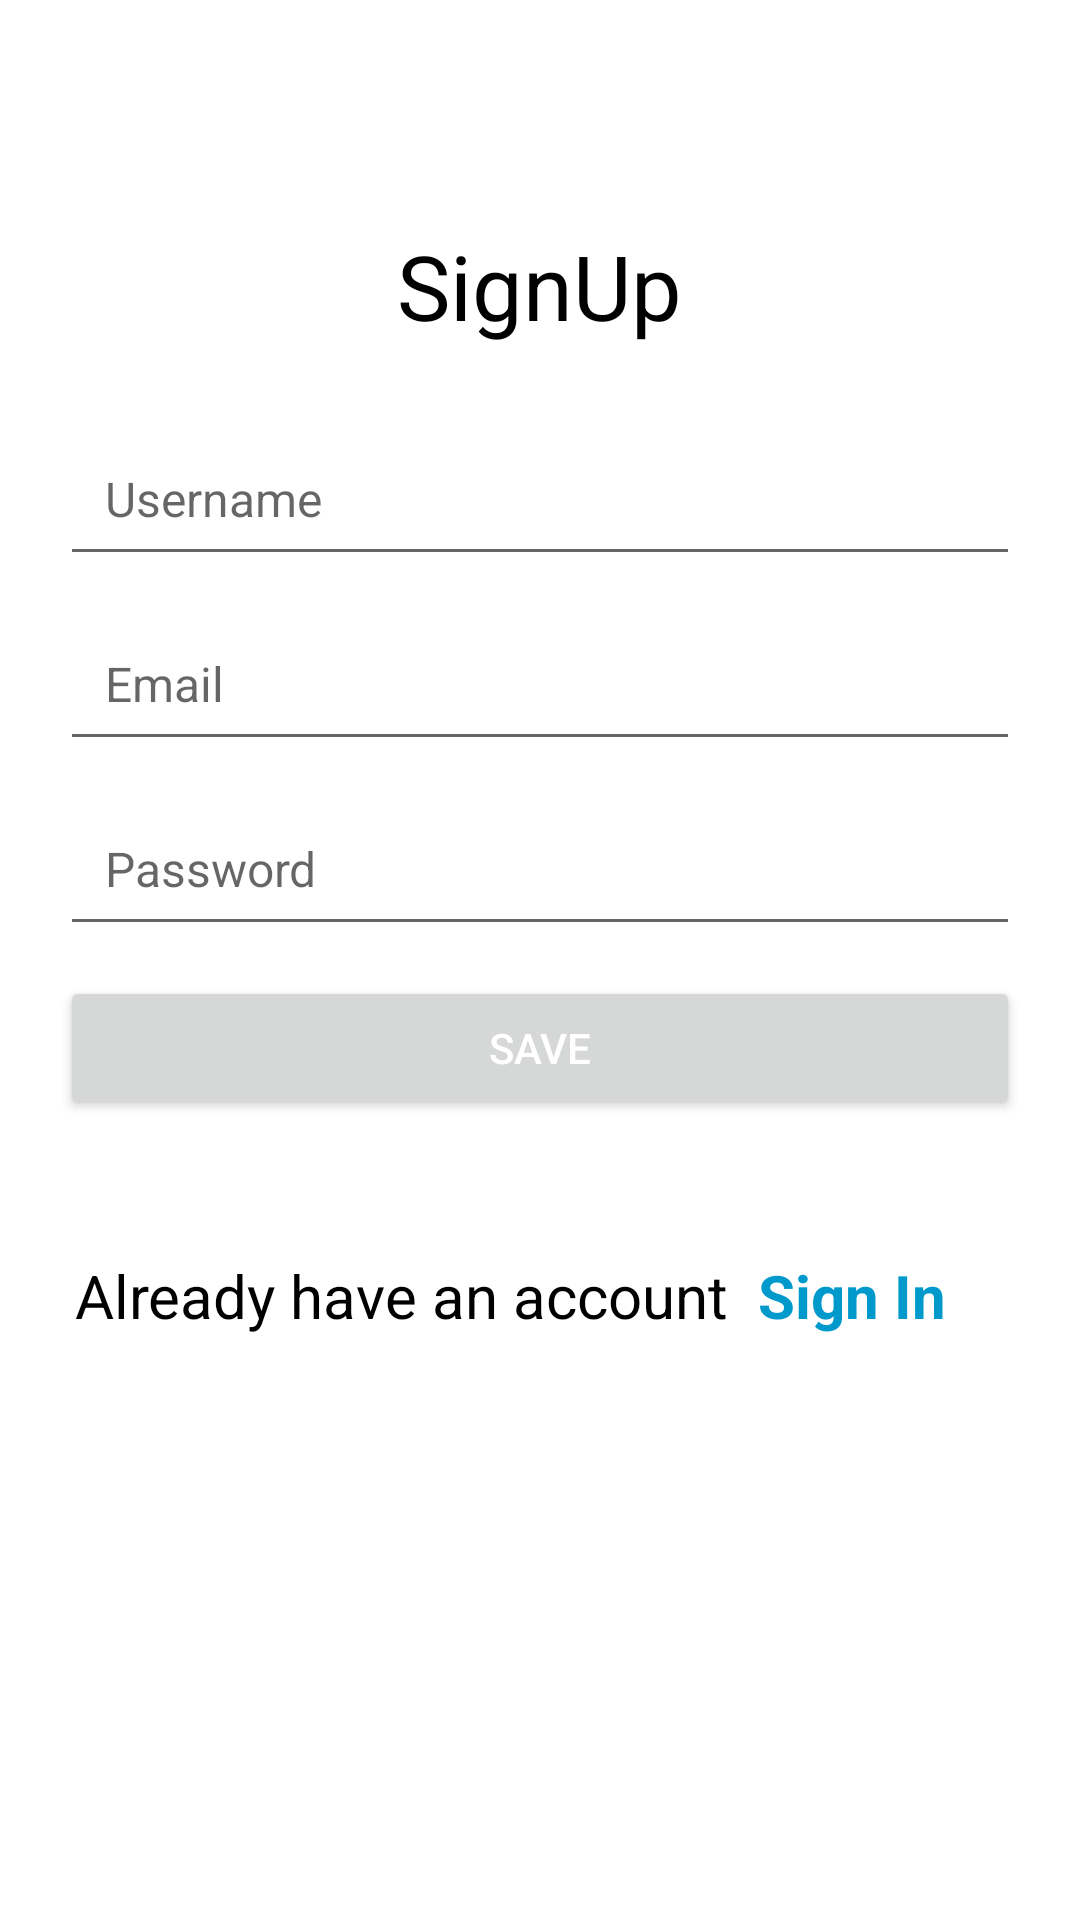

This screen was rendered from an Android layout file. Write that file and the resources it references.
<!-- AndroidManifest.xml: application theme Theme.VollyYouTube -->
<!-- res/layout/activity_inssert_data.xml -->
<?xml version="1.0" encoding="utf-8"?>
<LinearLayout xmlns:android="http://schemas.android.com/apk/res/android"
    xmlns:app="http://schemas.android.com/apk/res-auto"
    xmlns:tools="http://schemas.android.com/tools"
    android:layout_width="match_parent"
    android:layout_height="match_parent"
    android:orientation="vertical"
    android:padding="20dp"
    tools:context=".volleyCrud.InssertDataActivity">


    <TextView
        android:layout_width="wrap_content"
        android:layout_height="wrap_content"
        android:layout_marginTop="40dp"
        android:layout_marginBottom="10dp"
        android:textColor="@color/black"
        android:padding="15dp"
        android:text="SignUp"
        android:layout_gravity="center"
        android:textSize="30sp" />

    <EditText
        android:id="@+id/et_username"
        android:layout_width="match_parent"
        android:layout_height="wrap_content"
        android:layout_marginBottom="10dp"
        android:hint="Username"
        android:inputType="textPersonName"
        android:padding="15dp"
        android:textSize="16sp" />

    <EditText
        android:id="@+id/et_email"
        android:layout_width="match_parent"
        android:layout_height="wrap_content"
        android:layout_marginBottom="10dp"
        android:hint="Email"
        android:inputType="textEmailAddress"
        android:padding="15dp"
        android:textSize="16sp" />

    <EditText
        android:id="@+id/et_password"
        android:layout_width="match_parent"
        android:layout_height="wrap_content"
        android:layout_marginBottom="10dp"
        android:hint="Password"
        android:inputType="textPassword"
        android:padding="15dp"
        android:textSize="16sp" />

    <Button
        android:id="@+id/btn_save"
        android:layout_width="match_parent"
        android:layout_height="wrap_content"
        android:text="Save"
        android:textColor="@color/white"
        android:textSize="14sp" />


    <LinearLayout
        android:layout_width="wrap_content"
        android:layout_height="wrap_content"
        android:layout_marginTop="40dp"
        android:orientation="horizontal">

        <TextView
            android:layout_width="wrap_content"
            android:layout_height="wrap_content"
            android:textColor="@color/black"
            android:padding="5dp"
            android:text="Already have an account"
            android:layout_gravity="center"
            android:textSize="20sp" />

        <TextView
            android:id="@+id/txt_signIn"
            android:layout_width="wrap_content"
            android:layout_height="wrap_content"
            android:textColor="@android:color/holo_blue_dark"
            android:padding="5dp"
            android:text="Sign In"
            android:textStyle="bold"
            android:layout_gravity="center"
            android:textSize="20sp" />

    </LinearLayout>

</LinearLayout>
<!-- resources referenced by this layout -->
<resources>
  <style name="Theme.VollyYouTube" parent="Theme.MaterialComponents.DayNight.DarkActionBar">
          
          <item name="colorPrimary">@color/purple_500</item>
          <item name="colorPrimaryVariant">@color/purple_700</item>
          <item name="colorOnPrimary">@color/white</item>
          
          <item name="colorSecondary">@color/teal_200</item>
          <item name="colorSecondaryVariant">@color/teal_700</item>
          <item name="colorOnSecondary">@color/black</item>
          
          <item name="android:statusBarColor">?attr/colorPrimaryVariant</item>
          
      </style>
  <!-- not gathered from this repository: default colours our renderer supplied (Android Studio template values) -->
  <color name="purple_500">#FF6200EE</color>
  <color name="purple_700">#FF3700B3</color>
  <color name="teal_200">#FF03DAC5</color>
  <color name="teal_700">#FF018786</color>
  <color name="black">#FF000000</color>
  <color name="white">#FFFFFFFF</color>
</resources>
